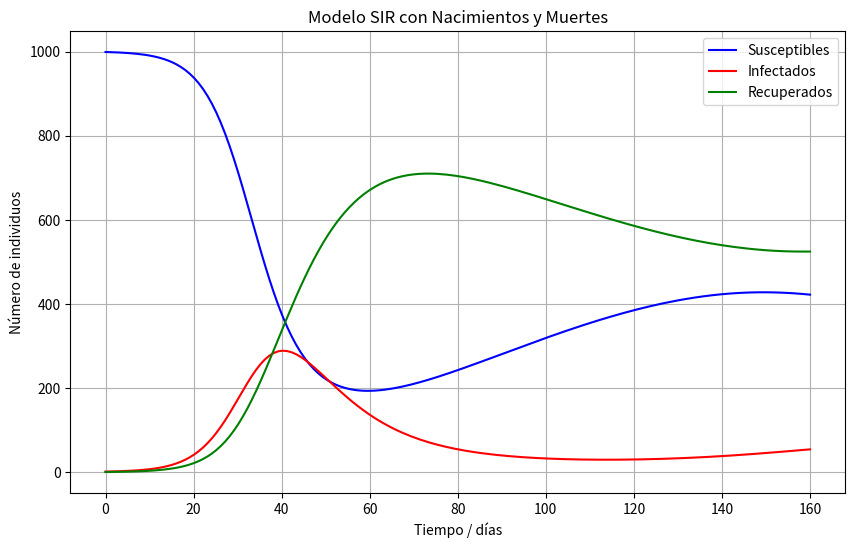

This chart was generated by the following Python code:
import numpy as np
from scipy.integrate import odeint
import matplotlib.pyplot as plt

# Modelo SIE
def sir_model(y, t, beta, gamma, mu):
    S, I, R = y
    N = S + I + R
    dSdt = mu * N - beta * S * I / N - mu * S
    dIdt = beta * S * I / N - gamma * I - mu * I
    dRdt = gamma * I - mu * R
    return [dSdt, dIdt, dRdt]

def main():
    # Parámetros del modelo
    beta = 0.3      # Tasa de transmisión
    gamma = 0.1     # Tasa de recuperación
    mu = 0.01       # Tasa de nacimiento/mortalidad

    # Condiciones iniciales
    N = 1000        # Población total
    I0 = 1          # Individuo inicialmente infectado
    R0 = 0          # Inicialmente recuperados
    S0 = N - I0 - R0  # Inicialmente susceptibles
    y0 = [S0, I0, R0]

    # Intervalo de tiempo (en días)
    t = np.linspace(0, 160, 160)

    # Resolver las ecuaciones diferenciales
    solution = odeint(sir_model, y0, t, args=(beta, gamma, mu))
    S, I, R = solution.T

    # Graficar los resultados
    plt.figure(figsize=(10,6))
    plt.plot(t, S, 'b', label='Susceptibles')
    plt.plot(t, I, 'r', label='Infectados')
    plt.plot(t, R, 'g', label='Recuperados')
    plt.xlabel('Tiempo / días')
    plt.ylabel('Número de individuos')
    plt.title('Modelo SIR con Nacimientos y Muertes')
    plt.legend()
    plt.grid(True)
    plt.show()

if __name__ == "__main__":
    main()
